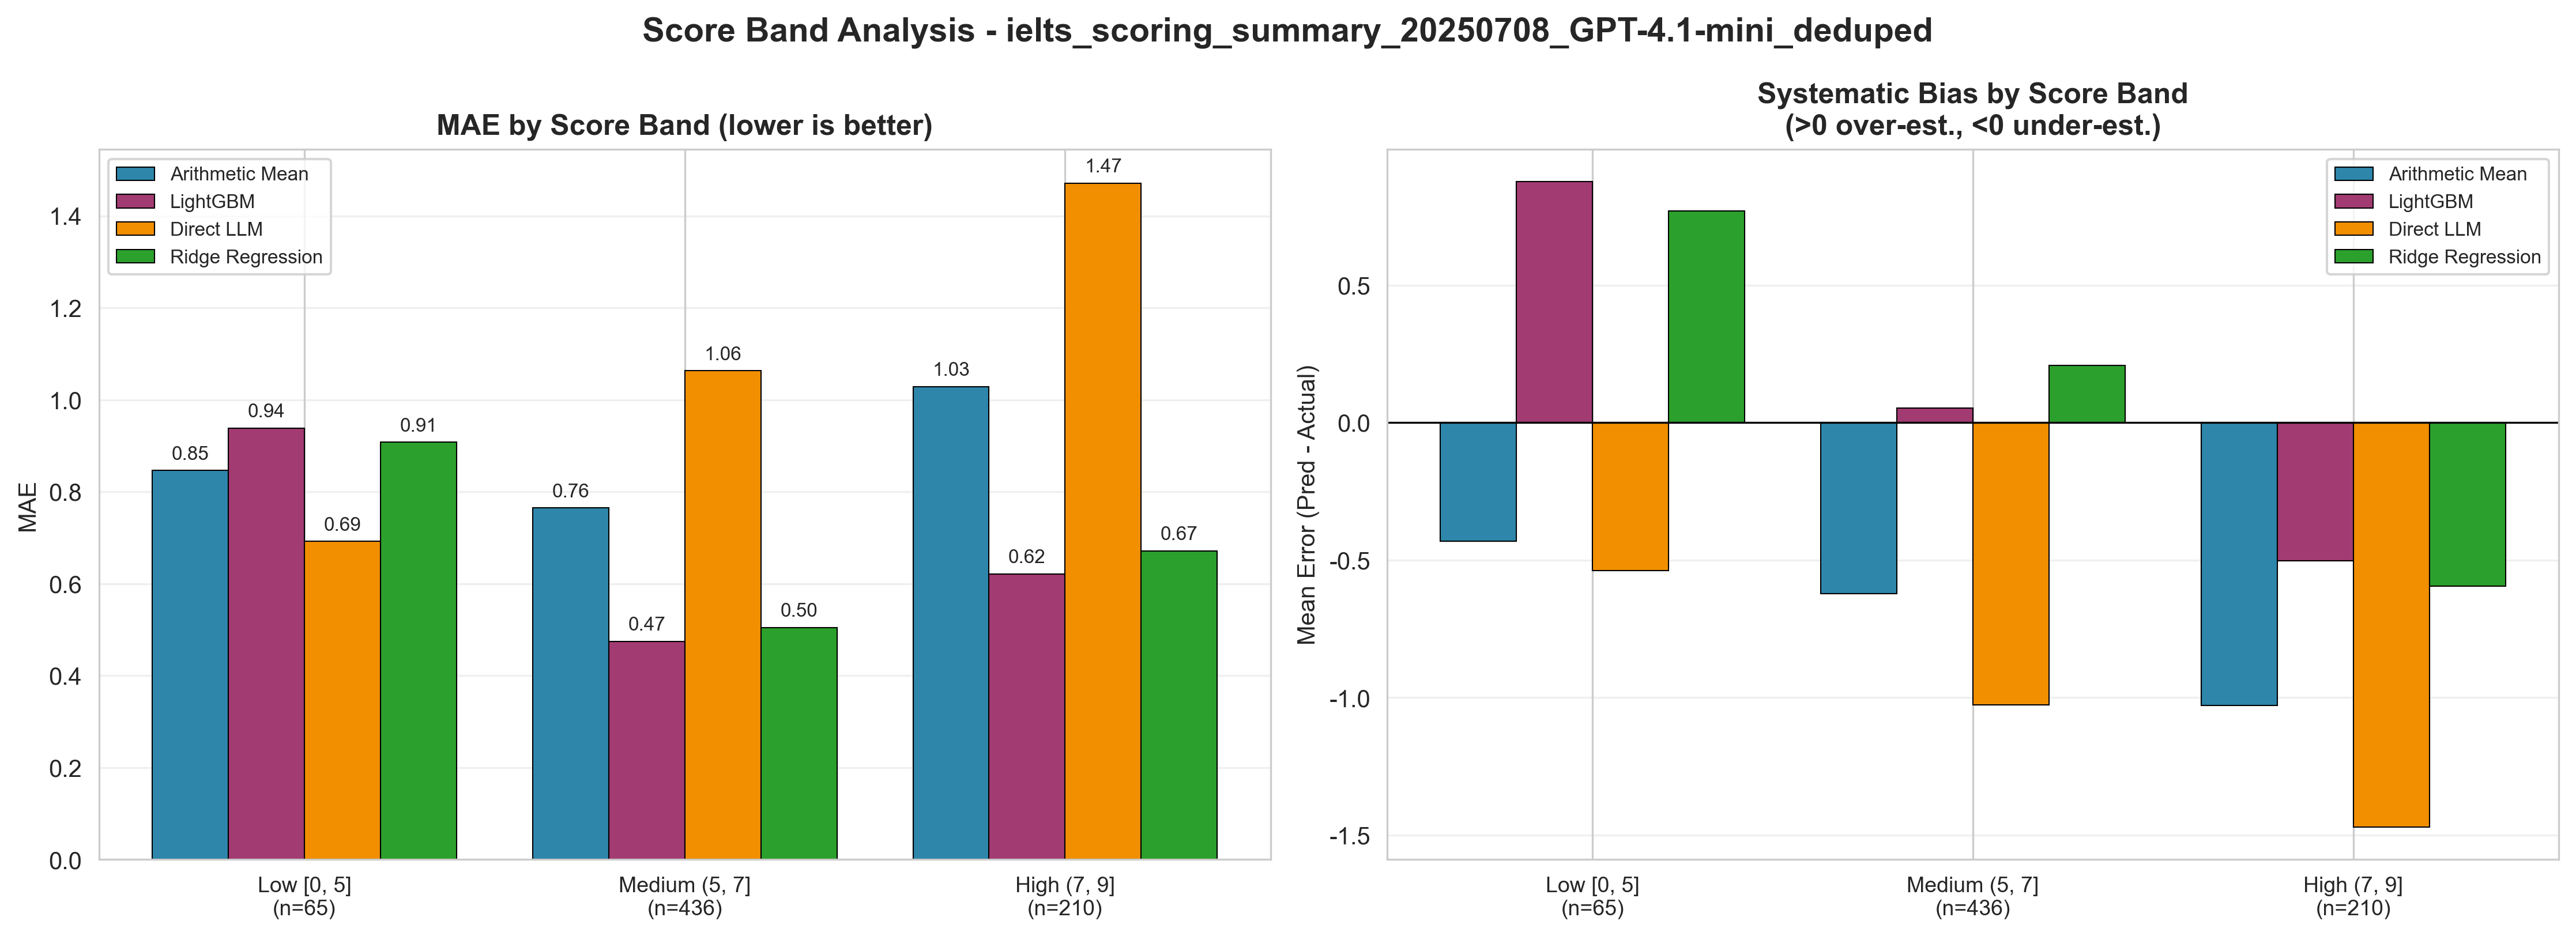

Values plotted in this chart, from the file beside it:
方法代码, 方法名称, Rounding_Mode, 分数段, 分段代码, 样本数, MAE, RMSE, Within_0.5_Acc, 平均偏差(>0高估,<0低估), 输入文件
ArithmeticMean, Arithmetic_Mean, nearest, Low [0, 5], low, 65, 0.8462, 1.081, 0.5385, -0.4308, ielts_scoring_summary_20250708_GPT-4.1-m…
ArithmeticMean, Arithmetic_Mean, nearest, Medium (5, 7], medium, 436, 0.7649, 0.9991, 0.5849, -0.6227, ielts_scoring_summary_20250708_GPT-4.1-m…
ArithmeticMean, Arithmetic_Mean, nearest, High (7, 9], high, 210, 1.029, 1.226, 0.3714, -1.029, ielts_scoring_summary_20250708_GPT-4.1-m…
DirectLLM, Direct_LLM, none, Low [0, 5], low, 65, 0.6923, 0.9568, 0.5692, -0.5385, ielts_scoring_summary_20250708_GPT-4.1-m…
DirectLLM, Direct_LLM, none, Medium (5, 7], medium, 436, 1.063, 1.232, 0.3326, -1.026, ielts_scoring_summary_20250708_GPT-4.1-m…
DirectLLM, Direct_LLM, none, High (7, 9], high, 210, 1.471, 1.642, 0.1762, -1.471, ielts_scoring_summary_20250708_GPT-4.1-m…
LightGBM, LightGBM, nearest, Low [0, 5], low, 65, 0.9385, 1.092, 0.4615, 0.8769, ielts_scoring_summary_20250708_GPT-4.1-m…
LightGBM, LightGBM, nearest, Medium (5, 7], medium, 436, 0.4748, 0.6372, 0.7638, 0.05275, ielts_scoring_summary_20250708_GPT-4.1-m…
LightGBM, LightGBM, nearest, High (7, 9], high, 210, 0.6214, 0.8128, 0.6, -0.5024, ielts_scoring_summary_20250708_GPT-4.1-m…
RidgeRegression, Ridge_Regression, nearest, Low [0, 5], low, 65, 0.9077, 1.092, 0.4308, 0.7692, ielts_scoring_summary_20250708_GPT-4.1-m…
RidgeRegression, Ridge_Regression, nearest, Medium (5, 7], medium, 436, 0.5046, 0.673, 0.7339, 0.2087, ielts_scoring_summary_20250708_GPT-4.1-m…
RidgeRegression, Ridge_Regression, nearest, High (7, 9], high, 210, 0.6714, 0.8381, 0.6143, -0.5952, ielts_scoring_summary_20250708_GPT-4.1-m…
